2-way image classification set "Data_CMC_COADEL_1" from GitHub (jmwolf82/XAI_Healthcare); label vocabulary: mitosis, non-mitosis.

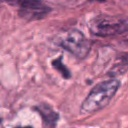
Label: mitosis

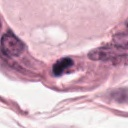
Label: mitosis

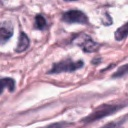
Label: non-mitosis

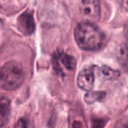
Label: mitosis

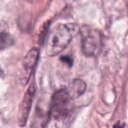
Label: non-mitosis

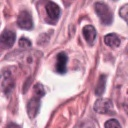
Label: non-mitosis
